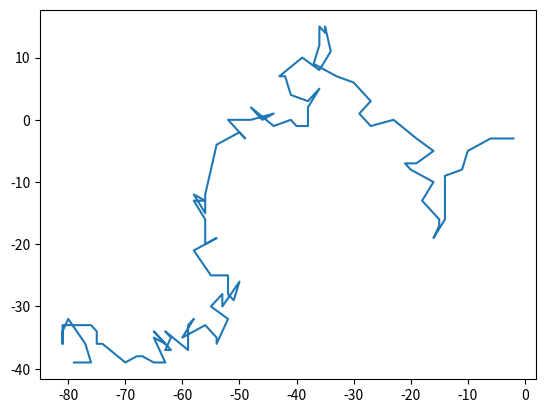

Recreate this plot in Python.
# %%
import matplotlib.pyplot as plt
import numpy as np


# %%
# Random walk 1d
def random_walk_y(size: int, visualize: bool = False):
    y_diff = np.random.randint(-3, 4, size)
    y = np.cumsum(y_diff)

    if visualize:
        plt.plot(y)
        plt.show()

    return y


# %%
# Random walk 1d scaled
def random_walk_y_scaled(size: int, visualize: bool = False):
    # Set the range of the random walk
    min_value = -10
    max_value = 10

    # Initialize the random walk with a starting position
    random_walk = [0]

    # Generate the random walk
    for _ in range(size):
        # Generate a random step
        step = np.random.randint(low=-1, high=2)

        # Calculate the scaling factor
        scale = 1 - abs(random_walk[-1] - min_value) / (max_value - min_value)

        # Scale the step
        step = step * scale

        # Update the position
        random_walk.append(random_walk[-1] + step)

    if visualize:
        # Plot the random walk
        plt.plot(random_walk)

        # Show the plot
        plt.show()

    return random_walk


# %%
# Randomwalk 2d
def random_walk_xy(size: int, visualize: bool = False):
    x_diff = np.random.randint(-4, 4, size)
    y_diff = np.random.randint(-4, 4, size)

    x = np.cumsum(x_diff)
    y = np.cumsum(y_diff)

    if visualize:
        plt.plot(x, y)
        plt.show()

    return x, y


# %%
random_walk_xy(100, visualize=True)
